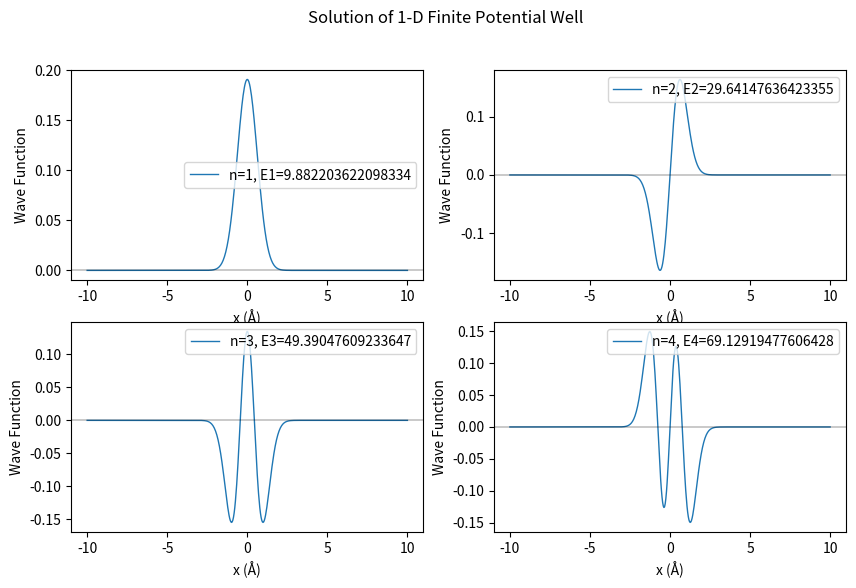
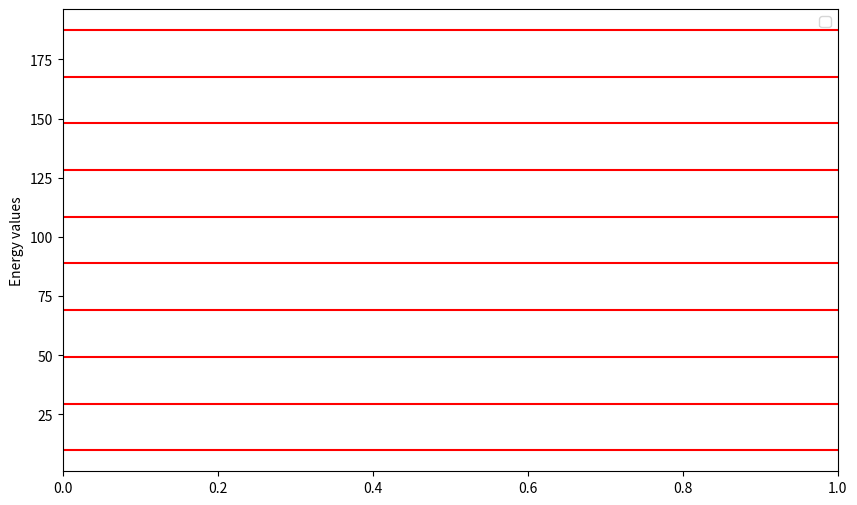
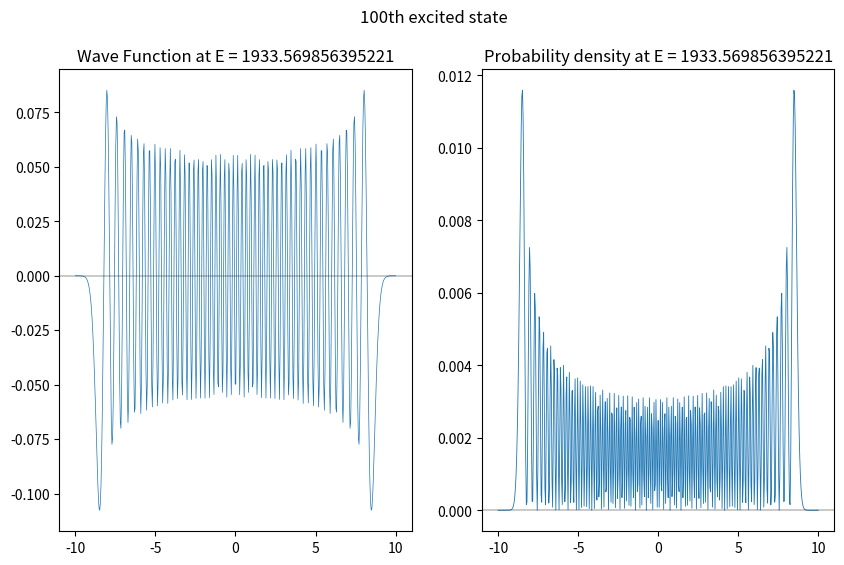

The matplotlib source for these figures, in order:
import numpy as np
import matplotlib.pyplot as plt


def pot_fn(x):
    return (m * (w**2) * (x**2)) * (1 / 2)


# Define Constant parameters
h_cut = 1973.0  # (eV*A)
m = 0.511e6  # (eV/c^2)
w = 10e-3 
print(w)
# Define System parameters
x0 = -10.00
xn = 10.0
N = 500  # number of points
d = (xn - x0) / (N)  # Step Size
X = np.linspace(x0 , xn , N)  #  positions

K = np.zeros((len(X), len(X)))  # Kinetic energy matrix
V = np.zeros((len(X), len(X)))  # Potential energy matrix

for i in range(len(X)):
    for j in range(len(X)):
        if i == j:
            K[i, j] = -2
            V[i, j] = pot_fn(X[i])
        elif np.abs(i - j) == 1:
            K[i, j] = 1

# Scaling the kinetic energy matrix
K = (-(h_cut**2) / (2 * m * (d**2))) * K

# Constructing the Hamiltonian matrix
H = K + V

# Solve the eigenvalue equation
eVal, eVec = np.linalg.eig(H)
z = np.argsort(eVal)
energies = eVal[z]

# Print the first three energy levels in eV
print("First three energy levels (eV):", energies[:3])

#plot the first 4 eigen states
plt.figure(figsize=(10, 6))
for i in range(4):
    plt.subplot(2, 2, i + 1)
    plt.plot(X, eVec[:, z[i]], label=f"n={i+1}, E{i+1}={energies[i]}", lw=1)
    plt.axhline(0,color='k',lw=.3)
    plt.xlabel("x (Å)")
    plt.ylabel("Wave Function")
    plt.legend()
plt.suptitle("Solution of 1-D Finite Potential Well")

plt.figure(figsize=(10, 6))
for i in range(10):
    plt.axhline(energies[i], color='r')
plt.ylabel("Energy values")
plt.legend()

plt.figure(figsize=(10, 6))
plt.subplot(1,2,1)
plt.plot(X, eVec[:, z[100]], lw=.5)
plt.axhline(0,color='k',lw=.3)
plt.title(f"Wave Function at E = {energies[100]}")
plt.subplot(1,2,2)
plt.plot(X, eVec[:, z[100]]**2, lw=.6)
plt.axhline(0,color='k',lw=.3)
plt.title(f"Probability density at E = {energies[100]}")
plt.suptitle("100th excited state")
plt.show()